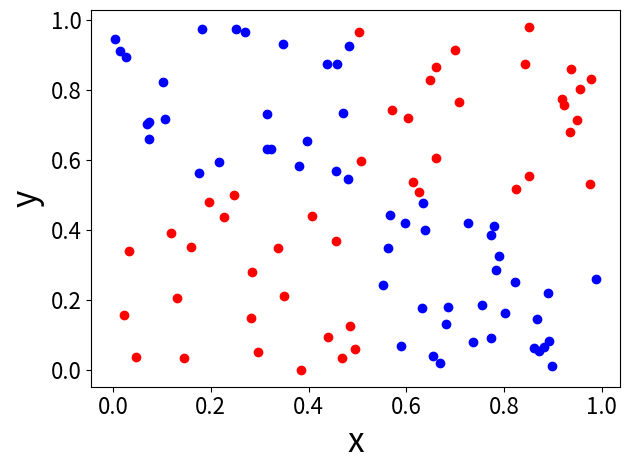

This figure's Python source:
import numpy
import matplotlib.pyplot as plt

plt.figure ()
plt.xticks (fontsize = 16)
plt.yticks (fontsize = 16)
plt.xlabel ('x', fontsize = 24)
plt.ylabel ('y', fontsize = 24)

X = numpy.random.rand (100, 2)
for i in range (len (X)):
  if ( (X [i, 0] > 0.5) and (X [i, 1] > 0.5) ): # 1qd
    plt.scatter (X [i, 0], X [i, 1], c = 'r')
  elif ( (X [i, 0] < 0.5) and (X [i, 1] < 0.5) ): # 3qd
    plt.scatter (X [i, 0], X [i, 1], c = 'r')
  else: # 2qd and 4qd
    plt.scatter (X [i, 0], X [i, 1], c = 'b')



plt.tight_layout ()
plt.show ()
plt.savefig ('xor.png')
